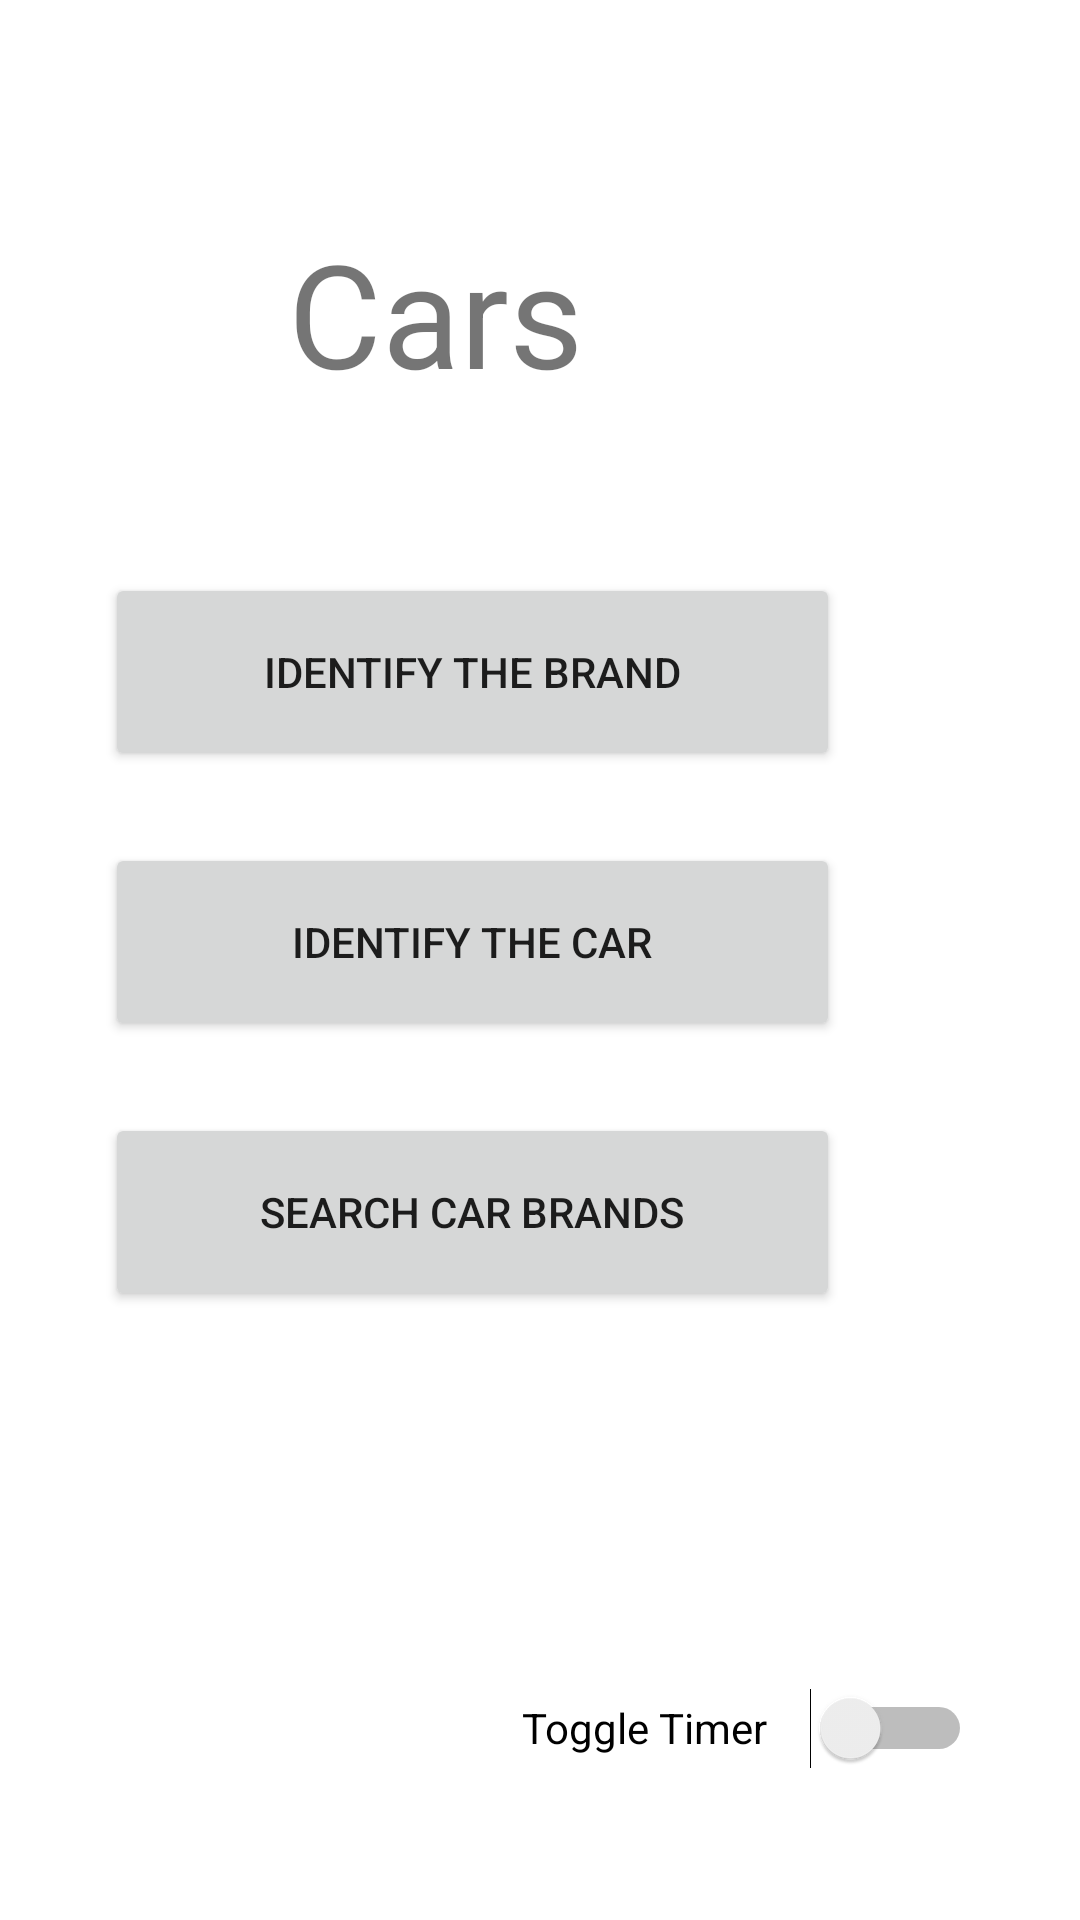

Produce the Android XML layout that renders to this screen, including the resource entries it uses.
<!-- AndroidManifest.xml: application theme Theme.Cars -->
<!-- res/layout/activity_main.xml -->
<?xml version="1.0" encoding="utf-8"?>
<androidx.constraintlayout.widget.ConstraintLayout xmlns:android="http://schemas.android.com/apk/res/android"
    xmlns:app="http://schemas.android.com/apk/res-auto"
    xmlns:tools="http://schemas.android.com/tools"
    android:layout_width="match_parent"
    android:layout_height="match_parent"
    tools:context=".MainActivity">

    <Button
        android:id="@+id/btnSearchCarBrand"
        android:layout_width="245dp"
        android:layout_height="66dp"
        android:layout_marginTop="24dp"
        android:layout_marginEnd="80dp"
        android:onClick="clickSearchCarBrands"
        android:text="Search Car Brands"
        app:layout_constraintEnd_toEndOf="parent"
        app:layout_constraintTop_toBottomOf="@+id/btnIdentifyCar" />

    <Button
        android:id="@+id/btnIdentifyCar"
        android:layout_width="245dp"
        android:layout_height="66dp"
        android:layout_marginTop="24dp"
        android:layout_marginEnd="80dp"
        android:onClick="clickIdentifyCar"
        android:text="Identify The Car"
        app:layout_constraintEnd_toEndOf="parent"
        app:layout_constraintTop_toBottomOf="@+id/btnIdentifyBrand" />

    <TextView
        android:id="@+id/textViewCars"
        android:layout_width="116dp"
        android:layout_height="63dp"
        android:layout_marginTop="72dp"
        android:layout_marginEnd="148dp"
        android:text="Cars"
        android:textSize="48sp"
        app:layout_constraintEnd_toEndOf="parent"
        app:layout_constraintTop_toTopOf="parent" />

    <Button
        android:id="@+id/btnIdentifyBrand"
        android:layout_width="245dp"
        android:layout_height="66dp"
        android:layout_marginTop="56dp"
        android:layout_marginEnd="80dp"
        android:onClick="clickIdentifyBrand"
        android:text="Identify the Brand"
        app:layout_constraintEnd_toEndOf="parent"
        app:layout_constraintTop_toBottomOf="@+id/textViewCars" />

    <Switch
        android:id="@+id/ToggleTimer"
        android:layout_width="150dp"
        android:layout_height="54dp"
        android:layout_marginTop="112dp"
        android:layout_marginEnd="36dp"
        android:text="Toggle Timer"
        app:layout_constraintEnd_toEndOf="parent"
        app:layout_constraintTop_toBottomOf="@+id/btnSearchCarBrand" />
</androidx.constraintlayout.widget.ConstraintLayout>
<!-- resources referenced by this layout -->
<resources>
  <style name="Theme.Cars" parent="Theme.MaterialComponents.DayNight.NoActionBar">
          
          <item name="colorPrimary">@color/purple_500</item>
          <item name="colorPrimaryVariant">@color/purple_700</item>
          <item name="colorOnPrimary">@color/white</item>
          
          <item name="colorSecondary">@color/teal_200</item>
          <item name="colorSecondaryVariant">@color/teal_700</item>
          <item name="colorOnSecondary">@color/black</item>
          
          <item name="android:statusBarColor" tools:targetApi="l">?attr/colorPrimaryVariant</item>
          
      </style>
  <!-- not gathered from this repository: default colours our renderer supplied (Android Studio template values) -->
  <color name="purple_500">#FF6200EE</color>
  <color name="purple_700">#FF3700B3</color>
  <color name="teal_200">#FF03DAC5</color>
  <color name="teal_700">#FF018786</color>
  <color name="black">#FF000000</color>
  <color name="white">#FFFFFFFF</color>
</resources>
